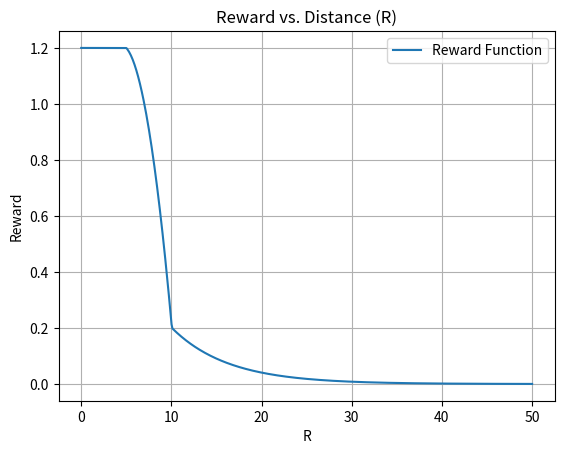

Write Python code to recreate this figure.
import numpy as np
import matplotlib.pyplot as plt

# 定义函数
reward_func = lambda R: 1 * (R < 5) + \
                        (R >= 5) * np.clip(-0.032 * R**2 + 0.284 * R + 0.38, 0, 1) + \
                        np.clip(np.exp(-0.16 * R), 0, 0.2)

# 绘制函数图像
R = np.linspace(0, 50, 500)
reward = reward_func(R)

plt.plot(R, reward, label='Reward Function')
plt.xlabel('R')
plt.ylabel('Reward')
plt.title('Reward vs. Distance (R)')
plt.grid()
plt.legend()
plt.show()
